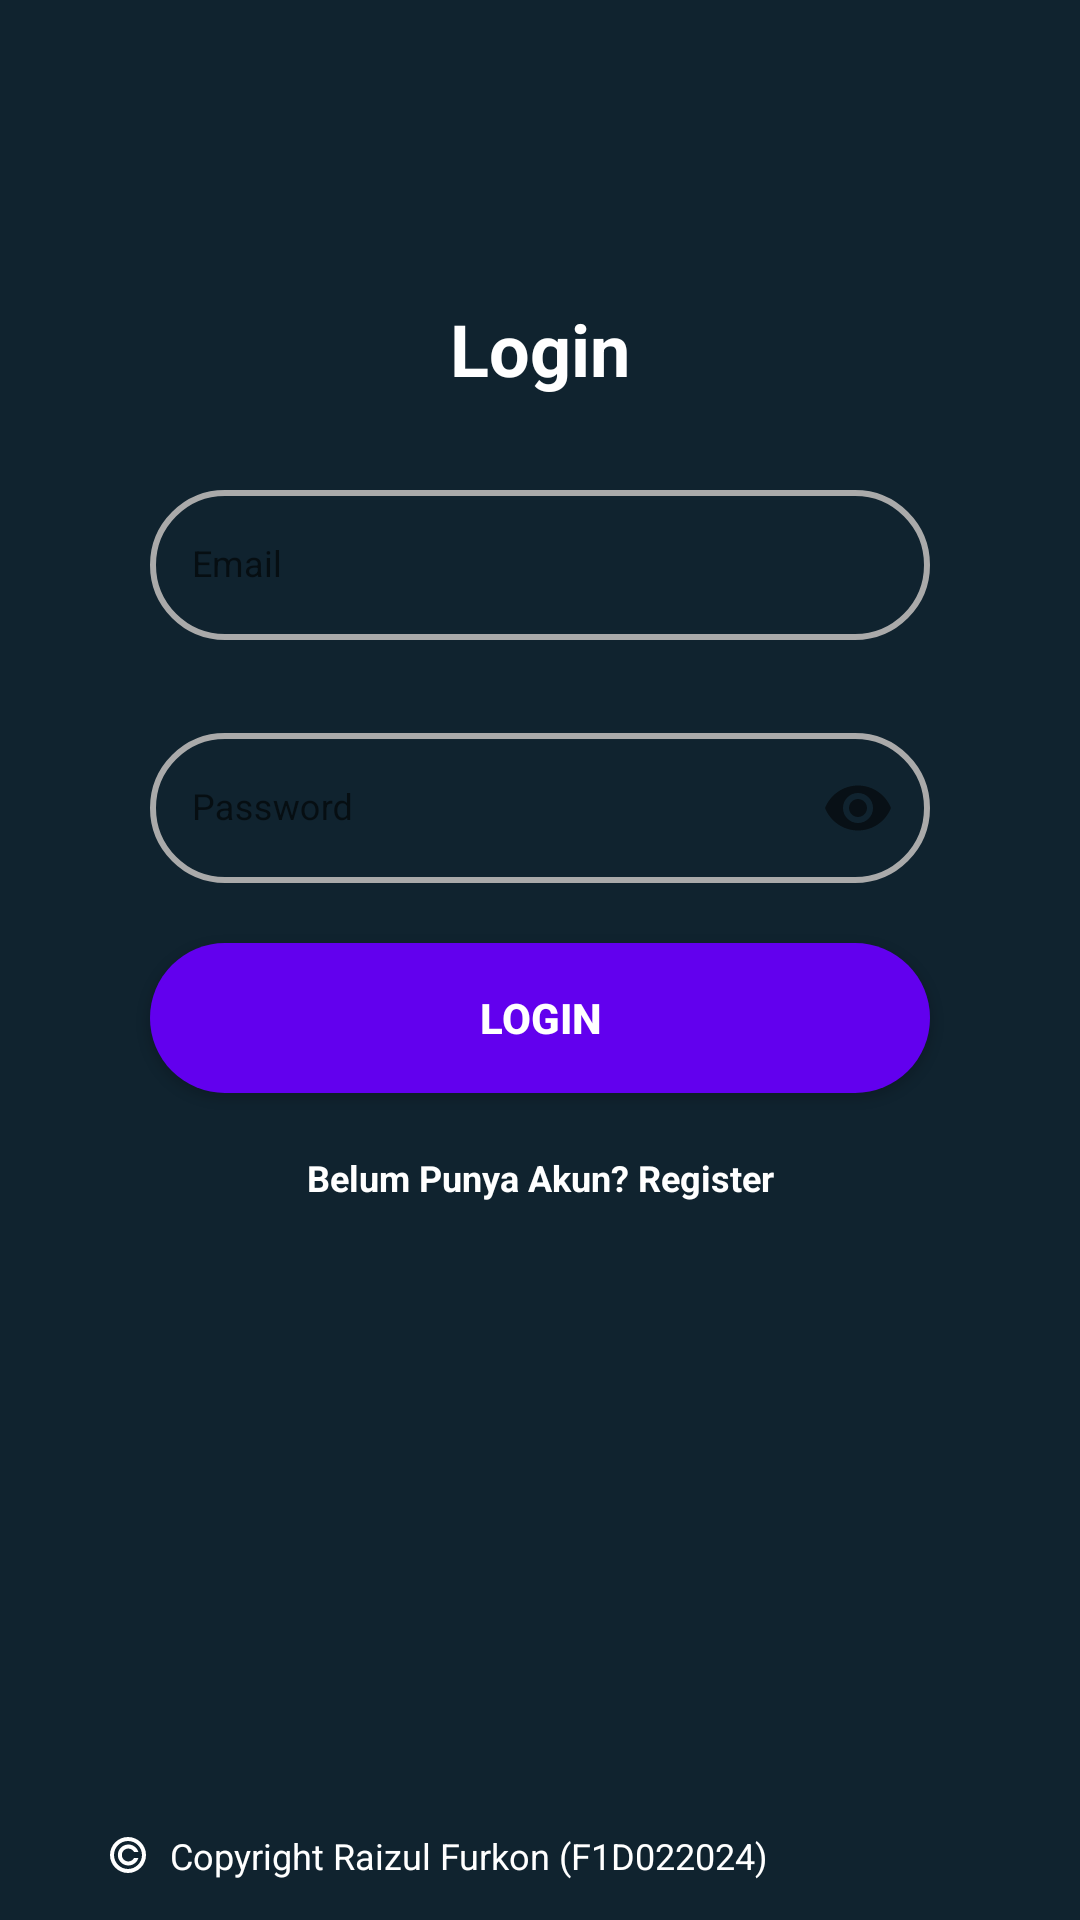

Write the Android layout XML for this screen, with the resource values it uses.
<!-- AndroidManifest.xml: application theme Theme.Mp25Assign3 -->
<!-- res/layout/activity_login.xml -->
<?xml version="1.0" encoding="utf-8"?>
<androidx.constraintlayout.widget.ConstraintLayout xmlns:android="http://schemas.android.com/apk/res/android"
    xmlns:app="http://schemas.android.com/apk/res-auto"
    xmlns:tools="http://schemas.android.com/tools"
    android:layout_width="match_parent"
    android:layout_height="match_parent"
    android:paddingTop="40dp"
    android:paddingLeft="30dp"
    android:paddingRight="30dp"
    android:background="@color/backgroundGradient"
    tools:context=".LoginActivity">

    <TextView
        android:id="@+id/view_Title"
        android:layout_width="wrap_content"
        android:layout_height="wrap_content"
        android:text="@string/login_title"
        android:textSize="24sp"
        android:textStyle="bold"
        android:textColor="@android:color/white"
        app:layout_constraintTop_toTopOf="parent"
        app:layout_constraintStart_toStartOf="parent"
        app:layout_constraintEnd_toEndOf="parent"
        android:layout_marginTop="60dp"/>

    <com.google.android.material.textfield.TextInputLayout
        android:id="@+id/textInputLayoutEmail"
        android:layout_width="0dp"
        android:layout_height="wrap_content"
        android:layout_marginHorizontal="20dp"
        android:layout_marginTop="20dp"
        android:hint="@string/email"
        app:hintTextColor="@color/white"
        app:layout_constraintTop_toBottomOf="@id/view_Title"
        app:layout_constraintStart_toStartOf="parent"
        app:layout_constraintEnd_toEndOf="parent">

        <com.google.android.material.textfield.TextInputEditText
            android:id="@+id/Edit_Email"
            android:layout_width="match_parent"
            android:layout_height="50dp"
            android:background="@drawable/edittext_bg"
            android:textSize="12sp"
            android:padding="14dp"
            android:textColor="@android:color/white"
            android:textColorHint="@android:color/darker_gray"/>
    </com.google.android.material.textfield.TextInputLayout>

    <com.google.android.material.textfield.TextInputLayout
        android:id="@+id/textInputLayoutPassword"
        android:layout_width="0dp"
        android:layout_height="wrap_content"
        android:layout_marginHorizontal="20dp"
        android:layout_marginTop="20dp"
        android:hint="@string/password"
        app:endIconMode="password_toggle"
        app:hintTextColor="@color/white"
        app:layout_constraintEnd_toEndOf="parent"
        app:layout_constraintStart_toStartOf="parent"
        app:layout_constraintTop_toBottomOf="@id/textInputLayoutEmail">

        <com.google.android.material.textfield.TextInputEditText
            android:id="@+id/Edit_Password"
            android:layout_width="match_parent"
            android:layout_height="50dp"
            android:background="@drawable/edittext_bg"
            android:inputType="textPassword"
            android:textSize="12sp"
            android:padding="14dp"
            android:textColor="@android:color/white"
            android:textColorHint="@android:color/darker_gray" />
    </com.google.android.material.textfield.TextInputLayout>

    <Button
        android:id="@+id/btnLogin"
        android:layout_width="0dp"
        android:layout_height="50dp"
        android:layout_marginHorizontal="20dp"
        android:layout_marginTop="20dp"
        android:background="@drawable/button_bg"
        android:text="@string/login_title"
        android:textColor="@android:color/white"
        android:textSize="14sp"
        android:textStyle="bold"
        app:layout_constraintEnd_toEndOf="parent"
        app:layout_constraintStart_toStartOf="parent"
        app:layout_constraintTop_toBottomOf="@id/textInputLayoutPassword" />

    <TextView
        android:id="@+id/tvRegister"
        android:layout_width="wrap_content"
        android:layout_height="wrap_content"
        android:text="@string/dontHaveAcc"
        android:textSize="12sp"
        android:textColor="@android:color/white"
        android:textStyle="bold"
        android:layout_marginTop="20dp"
        app:layout_constraintTop_toBottomOf="@id/btnLogin"
        app:layout_constraintStart_toStartOf="parent"
        app:layout_constraintEnd_toEndOf="parent"/>

    <TextView
        android:id="@+id/copyright"
        android:layout_width="wrap_content"
        android:layout_height="wrap_content"
        android:drawablePadding="8dp"
        android:text="@string/footer"
        android:textColor="@color/white"
        android:textSize="12sp"
        app:drawableStartCompat="@drawable/copyright"
        app:layout_constraintBottom_toBottomOf="parent"
        app:layout_constraintEnd_toEndOf="parent"
        app:layout_constraintHorizontal_bias="0.085"
        app:layout_constraintStart_toStartOf="parent"
        app:layout_constraintTop_toTopOf="parent"
        app:layout_constraintVertical_bias="0.977" />

</androidx.constraintlayout.widget.ConstraintLayout>
<!-- resources referenced by this layout -->
<resources>
  <color name="backgroundGradient">#10232F</color>
  <color name="white">#FFFFFFFF</color>
  <!-- drawable button_bg (drawable) -->
  <?xml version="1.0" encoding="utf-8"?>
  <shape xmlns:android="http://schemas.android.com/apk/res/android" android:shape="rectangle">
      <corners android:radius="25dp"/>
      <solid android:color="@color/primaryColor"/>
  </shape>
  <!-- drawable copyright (drawable) -->
  <vector xmlns:android="http://schemas.android.com/apk/res/android" android:height="12dp" android:viewportHeight="367.47" android:viewportWidth="367.47" android:width="12dp">
        
      <path android:fillColor="#ffffff" android:pathData="M183.73,0.02C82.43,0.02 0,82.4 0,183.73c0,101.29 82.43,183.72 183.73,183.72c101.32,0 183.74,-82.43 183.74,-183.72C367.47,82.4 285.05,0.02 183.73,0.02zM183.73,326.52c-78.74,0 -142.8,-64.05 -142.8,-142.78c0,-78.77 64.06,-142.82 142.8,-142.82c78.75,0 142.81,64.05 142.81,142.82C326.54,262.47 262.48,326.52 183.73,326.52z"/>
        
      <path android:fillColor="#ffffff" android:pathData="M244.04,217.01c-11.74,20.14 -33.56,32.63 -56.96,32.63c-36.33,0 -65.92,-29.58 -65.92,-65.92c0,-36.36 29.59,-65.96 65.92,-65.96c23.4,0 45.22,12.54 56.96,32.64l1.52,2.63h44.28l-2.66,-7.13c-7.7,-20.41 -21.23,-37.77 -39.12,-50.16c-17.94,-12.42 -39.02,-19.01 -60.97,-19.01c-58.98,0 -106.95,48.01 -106.95,106.98c0,58.98 47.97,106.94 106.95,106.94c21.96,0 43.03,-6.57 60.97,-19.01c17.9,-12.39 31.42,-29.74 39.12,-50.15l2.66,-7.13h-44.28L244.04,217.01z"/>
      
  </vector>
  <!-- drawable edittext_bg (drawable) -->
  <?xml version="1.0" encoding="utf-8"?>
  <shape xmlns:android="http://schemas.android.com/apk/res/android" android:shape="rectangle">
      <corners android:radius="25dp"/>
      <solid android:color="@android:color/transparent"/>
      <stroke android:width="2dp" android:color="@android:color/darker_gray"/>
  
  </shape>
  <string name="dontHaveAcc">Belum Punya Akun? Register</string>
  <string name="email">Email</string>
  <string name="footer">Copyright Raizul Furkon (F1D022024)</string>
  <string name="login_title">Login</string>
  <string name="password">Password</string>
  <style name="Theme.Mp25Assign3" parent="Base.Theme.Mp25Assign3" />
  <color name="primaryColor">#FF6200EE</color>
  <style name="Base.Theme.Mp25Assign3" parent="Theme.AppCompat.DayNight.NoActionBar">
          
          
      </style>
</resources>
